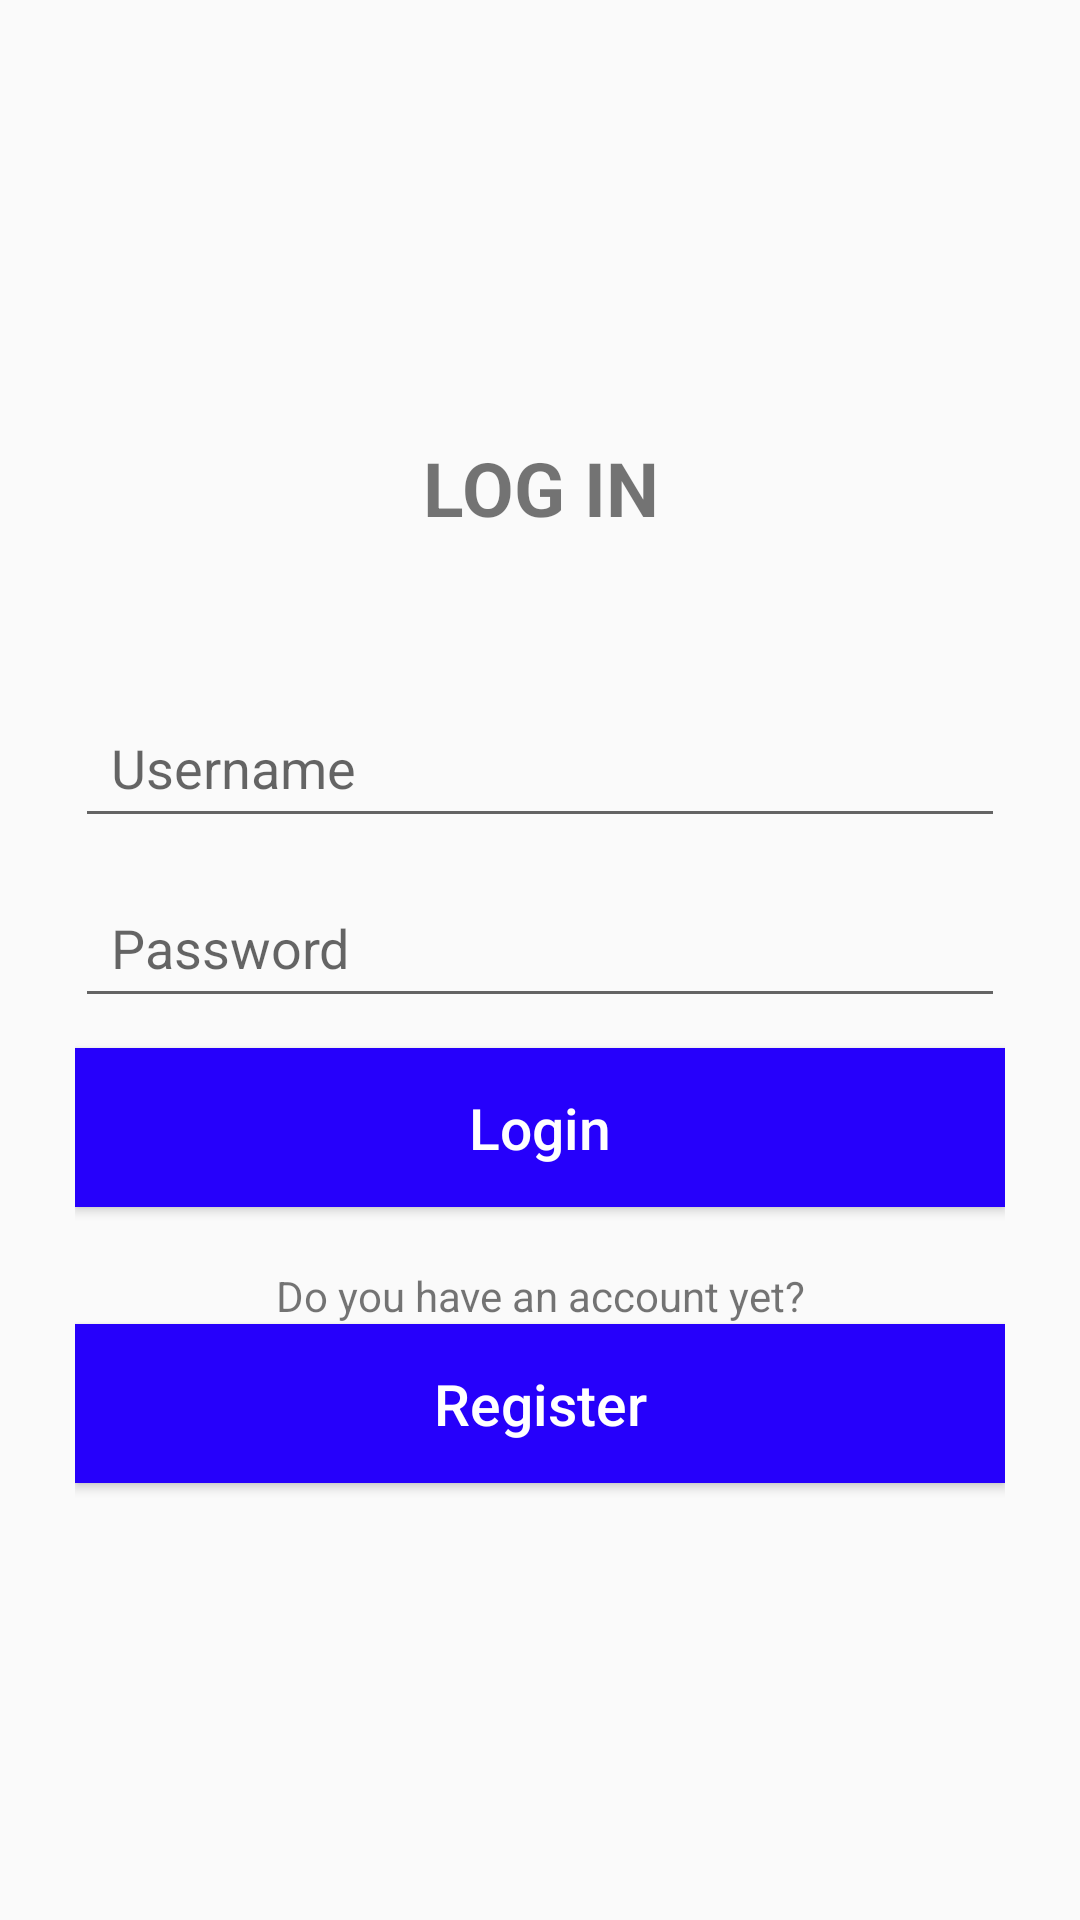

Write the Android layout XML for this screen, with the resource values it uses.
<!-- AndroidManifest.xml: application theme Theme.MemoirofDrRizal -->
<!-- res/layout/activity_loginsignup.xml -->
<?xml version="1.0" encoding="utf-8"?>
<LinearLayout xmlns:android="http://schemas.android.com/apk/res/android"
    xmlns:tools="http://schemas.android.com/tools"
    android:layout_width="match_parent"
    android:layout_height="match_parent"
    tools:context=".loginsignup"
    android:orientation="vertical"
    android:gravity="center"
    android:padding="25sp">

        <TextView
            android:layout_width="match_parent"
            android:layout_height="wrap_content"
            android:textSize="25sp"
            android:text="LOG IN"
            android:textStyle="bold"
            android:layout_marginBottom="50dp"
            android:gravity="center"/>


    <LinearLayout
        android:layout_width="match_parent"
        android:layout_height="wrap_content"
        android:orientation="vertical">


        <EditText
            android:id="@+id/username1"
            android:layout_width="match_parent"
            android:layout_height="50dp"
            android:layout_marginBottom="10dp"
            android:drawablePadding="12dp"
            android:paddingLeft="12dp"
            android:hint="Username"/>

        <EditText
            android:id="@+id/password1"
            android:layout_width="match_parent"
            android:layout_height="50dp"
            android:paddingLeft="12dp"
            android:drawablePadding="12dp"
            android:layout_marginBottom="10dp"
            android:hint="Password"
            android:inputType="textPassword"/>


        <Button
            android:id="@+id/btnLogin"
            android:layout_width="match_parent"
            android:layout_height="53dp"
            android:layout_marginBottom="20dp"
            android:text="Login"
            android:textColor="@color/white"
            android:background="#2600FB"
            android:textAllCaps="false"
            android:textSize="19sp" />



    </LinearLayout>

    <TextView
        android:layout_width="match_parent"
        android:layout_height="wrap_content"
        android:gravity="center"
        android:text="Do you have an account yet?"
        tools:layout_editor_absoluteX="6dp"
        tools:layout_editor_absoluteY="241dp" />

    <Button
        android:id="@+id/btnRegister"
        android:layout_width="match_parent"
        android:layout_height="53dp"
        android:background="#2600FB"
        android:text="Register"
        android:textAllCaps="false"
        android:textColor="@color/white"
        android:textSize="19sp"
        tools:layout_editor_absoluteX="6dp"
        tools:layout_editor_absoluteY="262dp" />


</LinearLayout>
<!-- resources referenced by this layout -->
<resources>
  <style name="Theme.MemoirofDrRizal" parent="Theme.AppCompat.Light.NoActionBar">
          
          <item name="colorPrimary">@color/purple_500</item>
          <item name="colorPrimaryDark">@color/purple_700</item>
          <item name="colorAccent">@color/teal_200</item>
          
      </style>
  <!-- not gathered from this repository: default colours our renderer supplied (Android Studio template values) -->
  <color name="purple_500">#FF6200EE</color>
  <color name="purple_700">#FF3700B3</color>
  <color name="teal_200">#FF03DAC5</color>
  <color name="white">#FFFFFFFF</color>
</resources>
